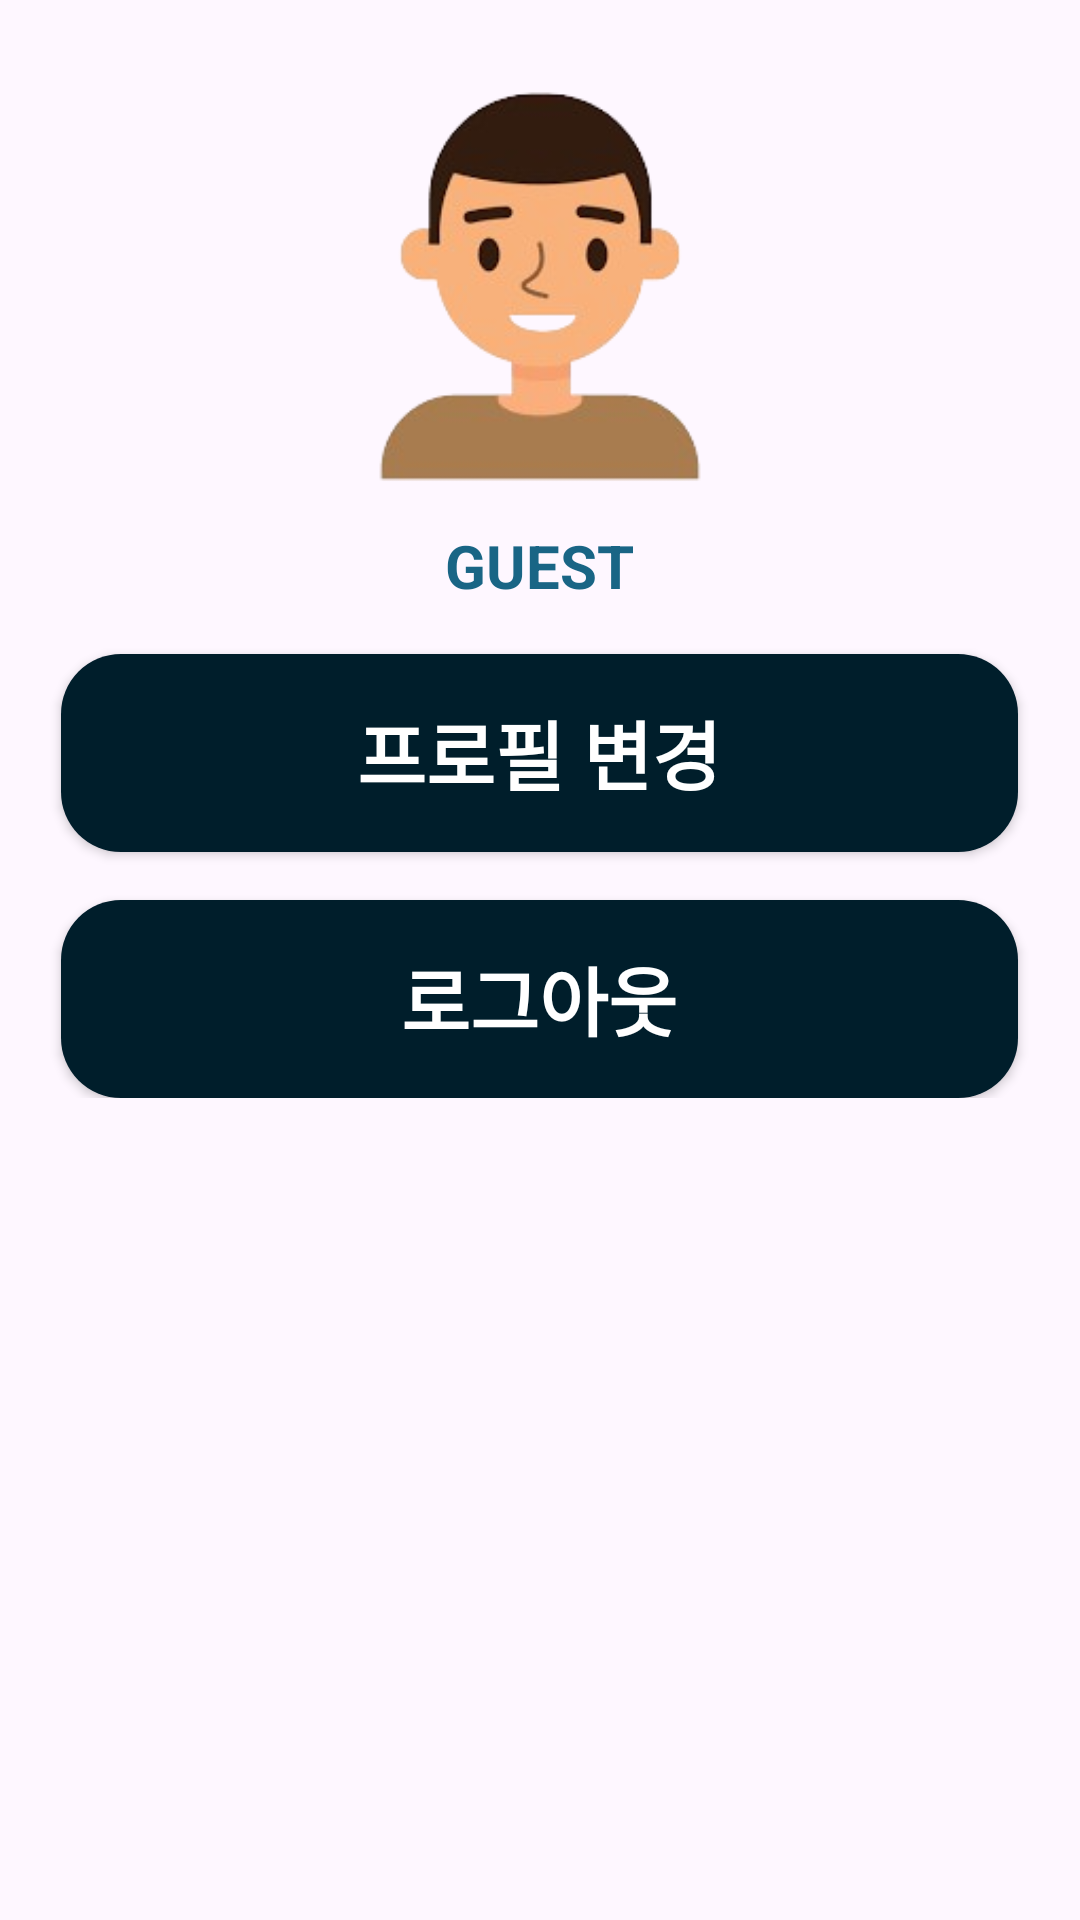

Here is an Android app screen rendered from its layout file. Give the layout XML and the strings, colors and styles it references.
<!-- AndroidManifest.xml: application theme Theme.Anniversary -->
<!-- res/layout/fragment_home.xml -->
<?xml version="1.0" encoding="utf-8"?>
<FrameLayout xmlns:android="http://schemas.android.com/apk/res/android"
    xmlns:tools="http://schemas.android.com/tools"
    android:id="@+id/homeFragment"
    android:layout_width="match_parent"
    android:layout_height="match_parent"
    tools:context=".HomeFragment">

    <LinearLayout
        android:layout_width="match_parent"
        android:layout_height="wrap_content"
        android:orientation="vertical"
        android:padding="16dp">

        <ImageView
            android:id="@+id/myProfileImage"
            android:layout_width="172dp"
            android:layout_height="159dp"
            android:layout_gravity="center_horizontal"
            android:src="@drawable/img_profile_default"/>

        <TextView
            android:id="@+id/profileNameTextView"
            android:layout_width="wrap_content"
            android:layout_height="wrap_content"
            android:layout_gravity="center_horizontal"
            android:gravity="center"
            android:text="GUEST"
            android:textColor="@color/primary"
            android:textSize="20sp"
            android:textStyle="bold" />

        <androidx.appcompat.widget.AppCompatButton
            android:id="@+id/changeProfileButton"
            android:layout_width="319dp"
            android:layout_height="66dp"
            android:layout_gravity="center_horizontal"
            android:layout_marginTop="16dp"
            android:background="@drawable/box_dialog_dark"
            android:text="프로필 변경"
            android:textColor="@color/primary_on"
            android:textSize="25sp"
            android:textStyle="bold" />

        <androidx.appcompat.widget.AppCompatButton
            android:id="@+id/logoutButton"
            android:layout_width="319dp"
            android:layout_height="66dp"
            android:layout_gravity="center_horizontal"
            android:layout_marginTop="16dp"
            android:background="@drawable/box_dialog_dark"
            android:text="로그아웃"
            android:textColor="@color/primary_on"
            android:textSize="25sp"
            android:textStyle="bold" />

    </LinearLayout>

</FrameLayout>
<!-- resources referenced by this layout -->
<resources>
  <color name="primary">#196585</color>
  <color name="primary_on">#ffffff</color>
  <!-- drawable box_dialog_dark (drawable) -->
  <?xml version="1.0" encoding="utf-8"?>
  <shape xmlns:android="http://schemas.android.com/apk/res/android"
      android:shape="rectangle">
      <solid android:color="@color/primary_container_on" />
      <corners android:radius="20dp" />
  </shape>
  <!-- drawable img_profile_default: png bitmap (drawable, 29576 bytes) -->
  <style name="Theme.Anniversary" parent="Base.Theme.Anniversary" />
  <color name="primary_container_on">#001E2B</color>
  <style name="Base.Theme.Anniversary" parent="Theme.Material3.DayNight.NoActionBar">
          
          
      </style>
</resources>
